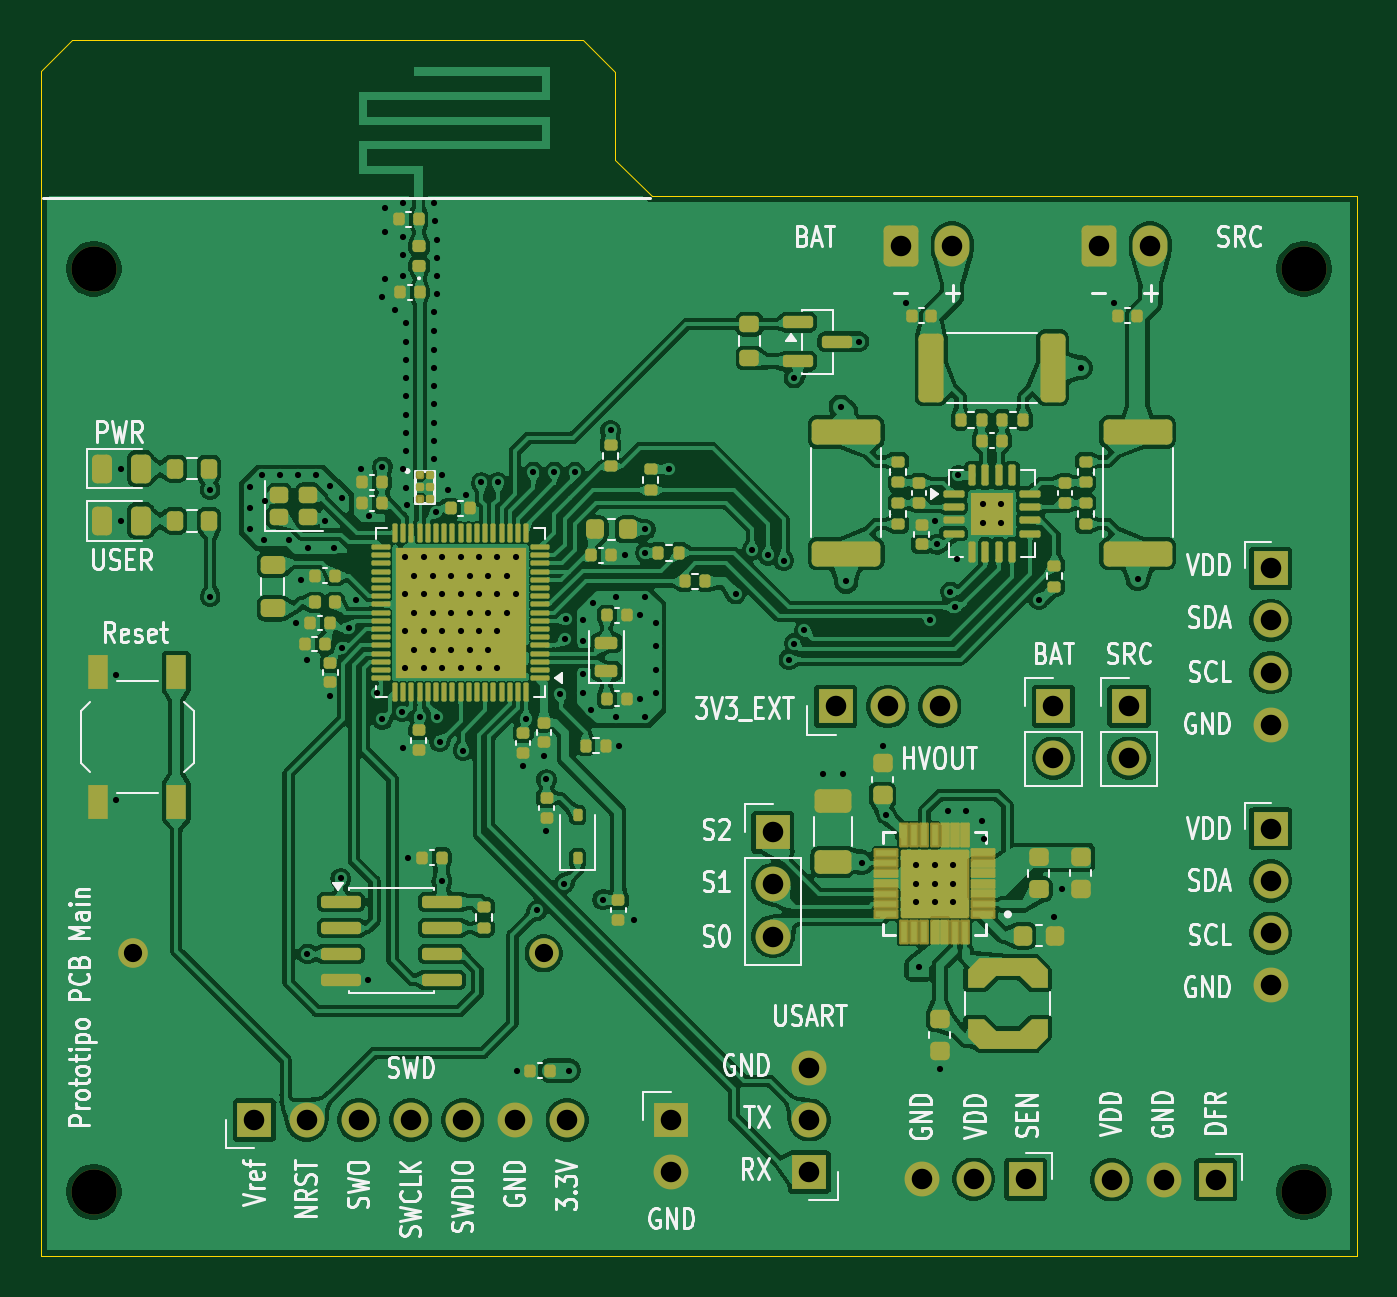
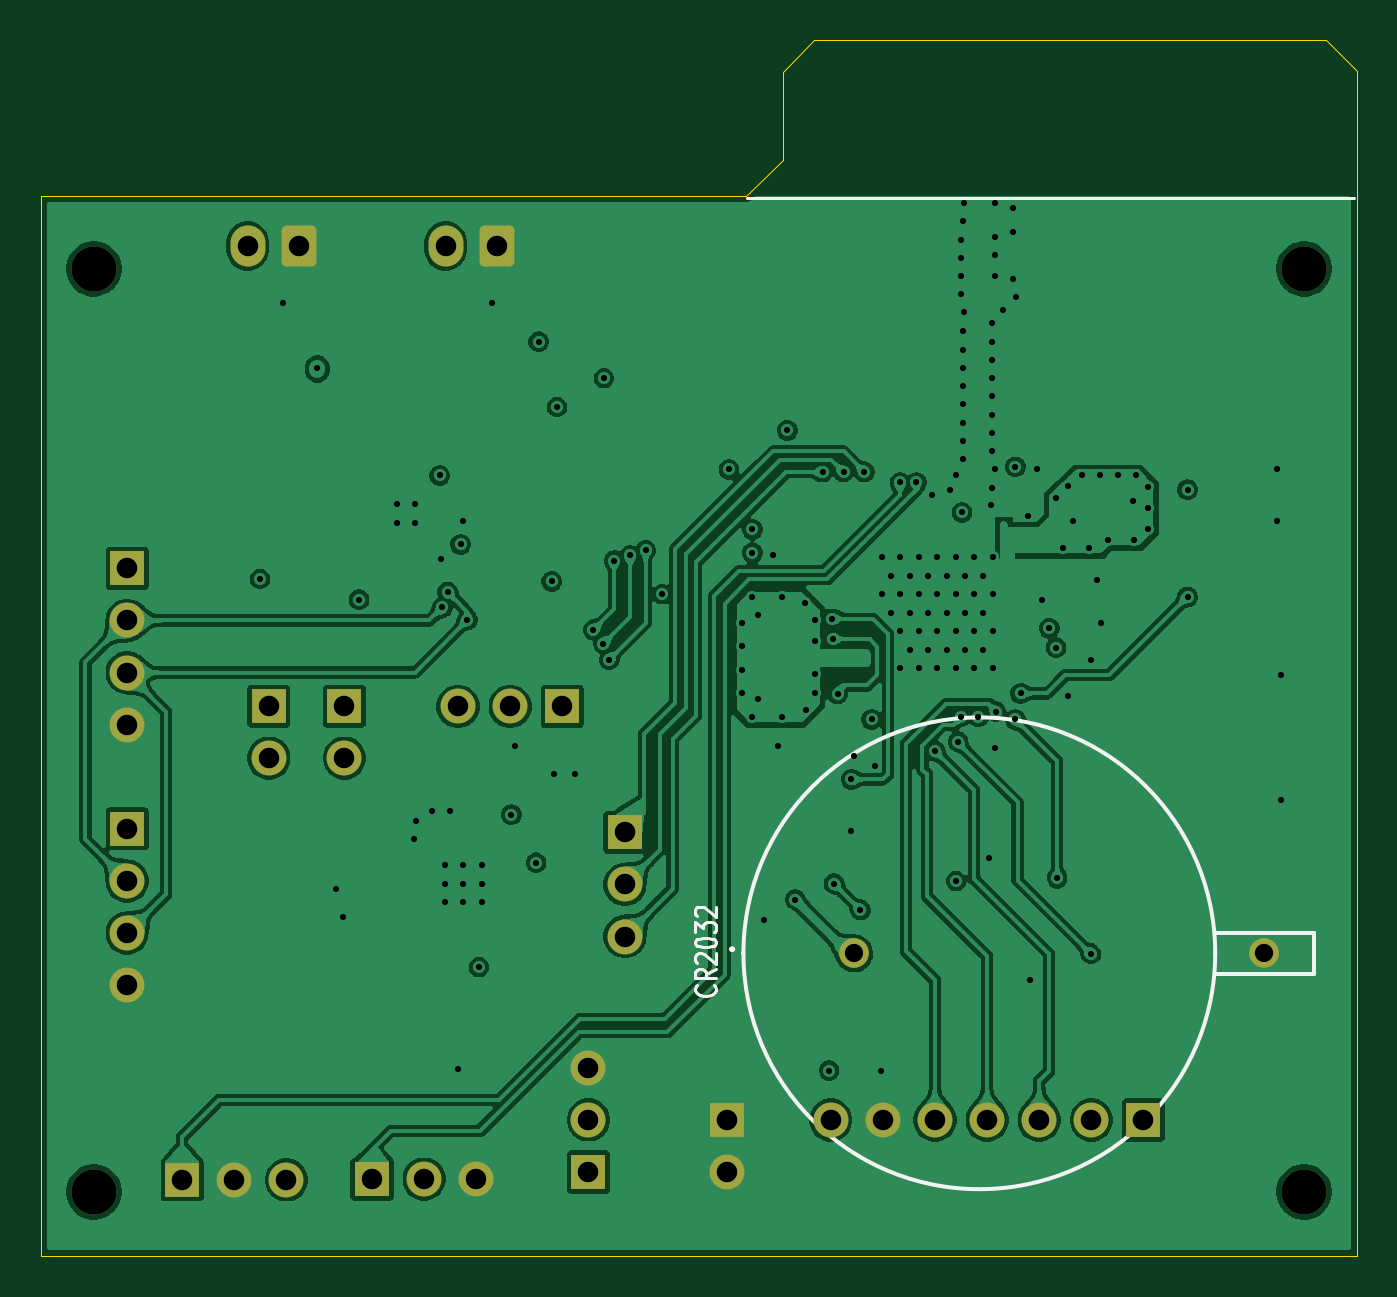
Circuit board: 11 layer files. Board 64.1 x 59.3 mm.
- bottom_copper: PCB Main-B_Cu.gbl (202896 bytes)
- bottom_mask: PCB Main-B_Mask.gbs (2509 bytes)
- paste: PCB Main-B_Paste.gbp (487 bytes)
- bottom_silk: PCB Main-B_Silkscreen.gbo (7059 bytes)
- outline: PCB Main-Edge_Cuts.gm1 (765 bytes)
- top_copper: PCB Main-F_Cu.gtl (449543 bytes)
- top_mask: PCB Main-F_Mask.gts (13412 bytes)
- paste: PCB Main-F_Paste.gtp (12584 bytes)
- top_silk: PCB Main-F_Silkscreen.gto (93109 bytes)
- drill: PCB Main-NPTH.drl (397 bytes)
- drill: PCB Main-PTH.drl (4510 bytes)

=== bottom_copper: PCB Main-B_Cu.gbl (202896 bytes, source omitted) ===
=== bottom_mask: PCB Main-B_Mask.gbs (2509 bytes, source withheld) ===
=== paste: PCB Main-B_Paste.gbp ===
G04 #@! TF.GenerationSoftware,KiCad,Pcbnew,9.0.5*
G04 #@! TF.CreationDate,2026-01-07T17:30:32+01:00*
G04 #@! TF.ProjectId,PCB Main,50434220-4d61-4696-9e2e-6b696361645f,rev?*
G04 #@! TF.SameCoordinates,Original*
G04 #@! TF.FileFunction,Paste,Bot*
G04 #@! TF.FilePolarity,Positive*
%FSLAX46Y46*%
G04 Gerber Fmt 4.6, Leading zero omitted, Abs format (unit mm)*
G04 Created by KiCad (PCBNEW 9.0.5) date 2026-01-07 17:30:32*
%MOMM*%
%LPD*%
G01*
G04 APERTURE LIST*
G04 APERTURE END LIST*
M02*

=== bottom_silk: PCB Main-B_Silkscreen.gbo (7059 bytes, source omitted) ===
=== outline: PCB Main-Edge_Cuts.gm1 ===
G04 #@! TF.GenerationSoftware,KiCad,Pcbnew,9.0.5*
G04 #@! TF.CreationDate,2026-01-07T17:30:32+01:00*
G04 #@! TF.ProjectId,PCB Main,50434220-4d61-4696-9e2e-6b696361645f,rev?*
G04 #@! TF.SameCoordinates,Original*
G04 #@! TF.FileFunction,Profile,NP*
%FSLAX46Y46*%
G04 Gerber Fmt 4.6, Leading zero omitted, Abs format (unit mm)*
G04 Created by KiCad (PCBNEW 9.0.5) date 2026-01-07 17:30:32*
%MOMM*%
%LPD*%
G01*
G04 APERTURE LIST*
G04 #@! TA.AperFunction,Profile*
%ADD10C,0.050000*%
G04 #@! TD*
G04 APERTURE END LIST*
D10*
X64489500Y-25597094D02*
X64489500Y-29869544D01*
X66256243Y-31636000D01*
X100633500Y-31636000D01*
X100633500Y-83325000D01*
X36498785Y-83325000D01*
X36489529Y-25544436D01*
X37987725Y-24046000D01*
X62938406Y-24046000D01*
X64489500Y-25597094D01*
M02*

=== top_copper: PCB Main-F_Cu.gtl (449543 bytes, source omitted) ===
=== top_mask: PCB Main-F_Mask.gts (13412 bytes, source omitted) ===
=== paste: PCB Main-F_Paste.gtp (12584 bytes, source omitted) ===
=== top_silk: PCB Main-F_Silkscreen.gto (93109 bytes, source omitted) ===
=== drill: PCB Main-NPTH.drl ===
M48
; DRILL file {KiCad 9.0.5} date 2026-01-07T17:30:32+0100
; FORMAT={-:-/ absolute / metric / decimal}
; #@! TF.CreationDate,2026-01-07T17:30:32+01:00
; #@! TF.GenerationSoftware,Kicad,Pcbnew,9.0.5
; #@! TF.FileFunction,NonPlated,1,4,NPTH
FMAT,2
METRIC
; #@! TA.AperFunction,NonPlated,NPTH,ComponentDrill
T1C2.200
%
G90
G05
T1
X39.066Y-35.192
X39.066Y-80.192
X98.066Y-35.192
X98.066Y-80.192
M30

=== drill: PCB Main-PTH.drl ===
M48
; DRILL file {KiCad 9.0.5} date 2026-01-07T17:30:32+0100
; FORMAT={-:-/ absolute / metric / decimal}
; #@! TF.CreationDate,2026-01-07T17:30:32+01:00
; #@! TF.GenerationSoftware,Kicad,Pcbnew,9.0.5
; #@! TF.FileFunction,Plated,1,4,PTH
FMAT,2
METRIC
; #@! TA.AperFunction,Plated,PTH,ViaDrill
T1C0.300
; #@! TA.AperFunction,Plated,PTH,ComponentDrill
T2C0.890
; #@! TA.AperFunction,Plated,PTH,ComponentDrill
T3C1.000
%
G90
G05
T1
X40.169Y-54.974
X40.169Y-61.07
X40.373Y-44.941
X40.373Y-47.481
X44.741Y-45.957
X44.741Y-51.181
X46.658Y-45.847
X46.658Y-46.863
X46.658Y-47.879
X47.244Y-45.225
X47.371Y-48.4
X47.42Y-46.495
X48.133Y-45.225
X48.604Y-48.4
X48.944Y-52.464
X49.022Y-45.225
X49.173Y-50.371
X49.453Y-54.242
X49.453Y-68.593
X49.53Y-48.781
X49.911Y-45.225
X50.341Y-47.511
X50.596Y-45.77
X50.596Y-56.02
X50.8Y-48.781
X51.103Y-64.91
X51.158Y-53.661
X51.181Y-46.355
X51.484Y-52.718
X51.858Y-51.356
X52.07Y-44.958
X52.435Y-69.863
X52.5Y-47.257
X52.881Y-55.893
X53.123Y-36.559
X53.136Y-44.844
X53.136Y-57.163
X53.25Y-32.241
X53.25Y-33.384
X53.25Y-35.67
X53.758Y-37.194
X54.1Y-56.782
X54.139Y-31.987
X54.139Y-33.638
X54.139Y-34.527
X54.139Y-35.543
X54.151Y-44.971
X54.151Y-58.56
X54.245Y-49.256
X54.245Y-51.056
X54.245Y-52.856
X54.245Y-54.656
X54.266Y-37.829
X54.279Y-38.748
X54.279Y-39.637
X54.279Y-40.526
X54.279Y-41.415
X54.279Y-42.304
X54.279Y-43.193
X54.279Y-44.082
X54.279Y-45.86
X54.345Y-46.731
X54.405Y-63.894
X54.695Y-50.156
X54.695Y-51.956
X54.695Y-53.756
X54.945Y-57.036
X55.145Y-49.256
X55.145Y-51.056
X55.145Y-52.856
X55.145Y-54.656
X55.595Y-50.156
X55.595Y-51.956
X55.595Y-53.756
X55.663Y-31.987
X55.663Y-37.321
X55.675Y-38.24
X55.675Y-39.129
X55.675Y-40.018
X55.675Y-40.907
X55.675Y-41.796
X55.675Y-42.685
X55.675Y-43.574
X55.675Y-44.463
X55.677Y-32.876
X55.739Y-47.068
X55.79Y-33.765
X55.79Y-34.654
X55.79Y-35.543
X55.79Y-36.432
X55.802Y-57.036
X55.929Y-58.247
X56.028Y-65.037
X56.045Y-49.256
X56.045Y-51.056
X56.045Y-52.856
X56.045Y-54.656
X56.056Y-45.225
X56.31Y-45.987
X56.495Y-50.156
X56.495Y-51.956
X56.495Y-53.756
X56.945Y-49.256
X56.945Y-51.056
X56.945Y-52.856
X56.945Y-54.656
X57.072Y-58.687
X57.2Y-46.241
X57.395Y-50.156
X57.395Y-51.956
X57.395Y-53.756
X57.845Y-49.256
X57.845Y-51.056
X57.845Y-52.856
X57.845Y-54.656
X57.962Y-45.606
X58.295Y-50.156
X58.295Y-51.956
X58.295Y-53.756
X58.745Y-49.256
X58.745Y-51.056
X58.745Y-52.856
X58.745Y-54.656
X58.762Y-45.606
X59.195Y-50.156
X59.195Y-51.956
X59.645Y-49.256
X59.645Y-51.056
X59.677Y-74.278
X59.993Y-59.449
X60.145Y-57.163
X60.502Y-45.098
X60.691Y-66.456
X61.009Y-58.941
X61.136Y-60.084
X61.136Y-62.624
X61.517Y-45.098
X61.81Y-55.919
X61.984Y-65.163
X62.025Y-53.226
X62.069Y-52.253
X62.217Y-74.278
X62.533Y-45.098
X62.914Y-52.324
X62.914Y-53.353
X62.914Y-54.956
X62.914Y-55.88
X63.328Y-56.687
X63.404Y-51.466
X63.873Y-65.941
X64.257Y-43.066
X64.516Y-51.194
X64.516Y-57.036
X64.692Y-58.433
X64.947Y-49.162
X65.397Y-66.957
X65.709Y-52.083
X65.709Y-56.147
X65.962Y-47.892
X65.962Y-49.035
X65.962Y-51.194
X65.962Y-57.036
X66.471Y-52.451
X66.471Y-53.594
X66.471Y-54.737
X66.471Y-55.88
X67.105Y-44.969
X70.358Y-51.054
X71.169Y-48.908
X71.931Y-49.162
X72.694Y-49.416
X72.947Y-54.242
X73.201Y-40.526
X73.222Y-53.459
X73.709Y-52.802
X74.599Y-59.83
X75.487Y-41.923
X75.614Y-59.83
X75.742Y-50.432
X76.376Y-38.748
X76.504Y-64.148
X77.519Y-58.433
X77.71Y-61.798
X78.662Y-36.843
X79.159Y-64.264
X79.159Y-65.164
X79.159Y-66.064
X79.297Y-69.228
X79.852Y-52.302
X80.059Y-47.511
X80.059Y-64.264
X80.059Y-65.164
X80.059Y-66.064
X80.186Y-48.626
X80.313Y-74.181
X80.694Y-61.608
X80.822Y-50.94
X80.959Y-64.264
X80.959Y-65.164
X80.959Y-66.064
X81.075Y-51.702
X81.126Y-49.322
X81.203Y-45.267
X81.584Y-61.608
X82.346Y-62.116
X82.403Y-46.68
X82.403Y-47.58
X82.472Y-63.005
X83.303Y-46.68
X83.303Y-47.58
X85.139Y-51.321
X85.901Y-66.815
X86.282Y-65.418
X87.171Y-40.018
X88.822Y-36.843
X89.965Y-50.305
T2
X40.997Y-68.563
X60.997Y-68.563
T3
X46.9Y-76.691
X49.44Y-76.691
X51.98Y-76.691
X54.52Y-76.691
X57.06Y-76.691
X59.6Y-76.691
X62.14Y-76.691
X67.22Y-76.686
X67.22Y-79.226
X72.176Y-62.667
X72.176Y-65.207
X72.176Y-67.747
X73.951Y-74.146
X73.951Y-76.686
X73.951Y-79.226
X75.233Y-56.528
X77.773Y-56.528
X78.416Y-34.079
X79.424Y-79.575
X80.313Y-56.528
X80.916Y-34.079
X81.965Y-79.575
X84.504Y-79.575
X85.852Y-56.51
X85.852Y-59.05
X88.068Y-34.079
X88.683Y-79.612
X89.535Y-56.51
X89.535Y-59.05
X90.568Y-34.079
X91.223Y-79.612
X93.763Y-79.612
X96.442Y-49.797
X96.442Y-52.337
X96.442Y-54.877
X96.442Y-57.417
X96.442Y-62.497
X96.442Y-65.037
X96.442Y-67.577
X96.442Y-70.117
M30

